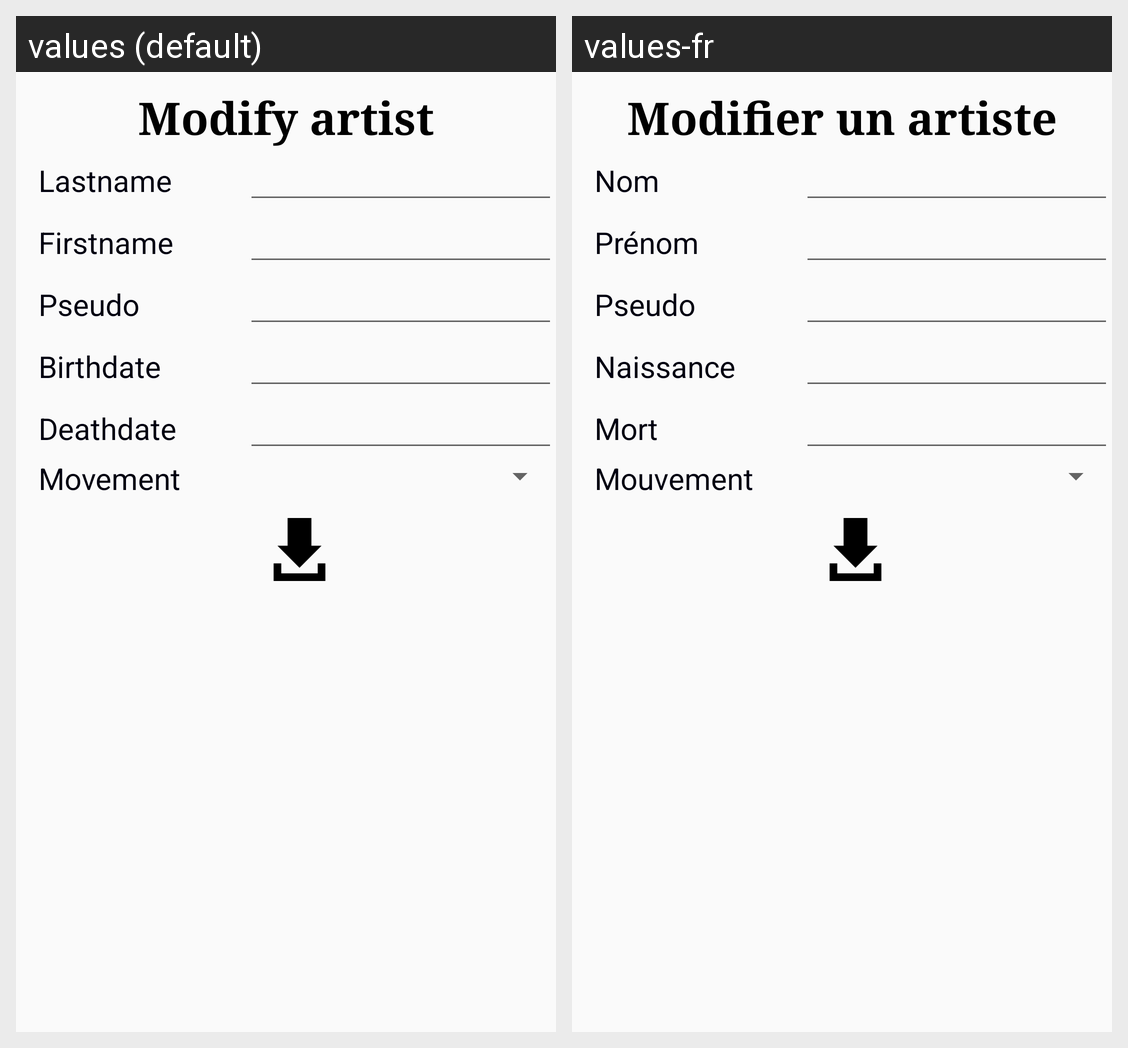

This grid shows one Android layout under two languages. Give, for every string resource on the screen, its name, the default text and each shown locale's text.
Android screen res/layout/activity_modify_artist.xml rendered under 2 locales, left to right: values (default), values-fr. Device: Nexus 5 (rendered at 1080×1920; each locale shown at half size, 540×960, under a caption strip naming it); theme AppTheme.
Strings drawn on this screen, with the default value and each locale's value (text and hints the layout hard-codes, and strings that could not be matched under every locale, appear in the picture but are not listed):

modify_artist
  values: Modify artist
  values-fr: Modifier un artiste

lastname
  values: Lastname
  values-fr: Nom

firstname
  values: Firstname
  values-fr: Prénom

pseudo
  values: Pseudo
  values-fr: Pseudo

birthdate
  values: Birthdate
  values-fr: Naissance

deathdate
  values: Deathdate
  values-fr: Mort

movement
  values: Movement
  values-fr: Mouvement
